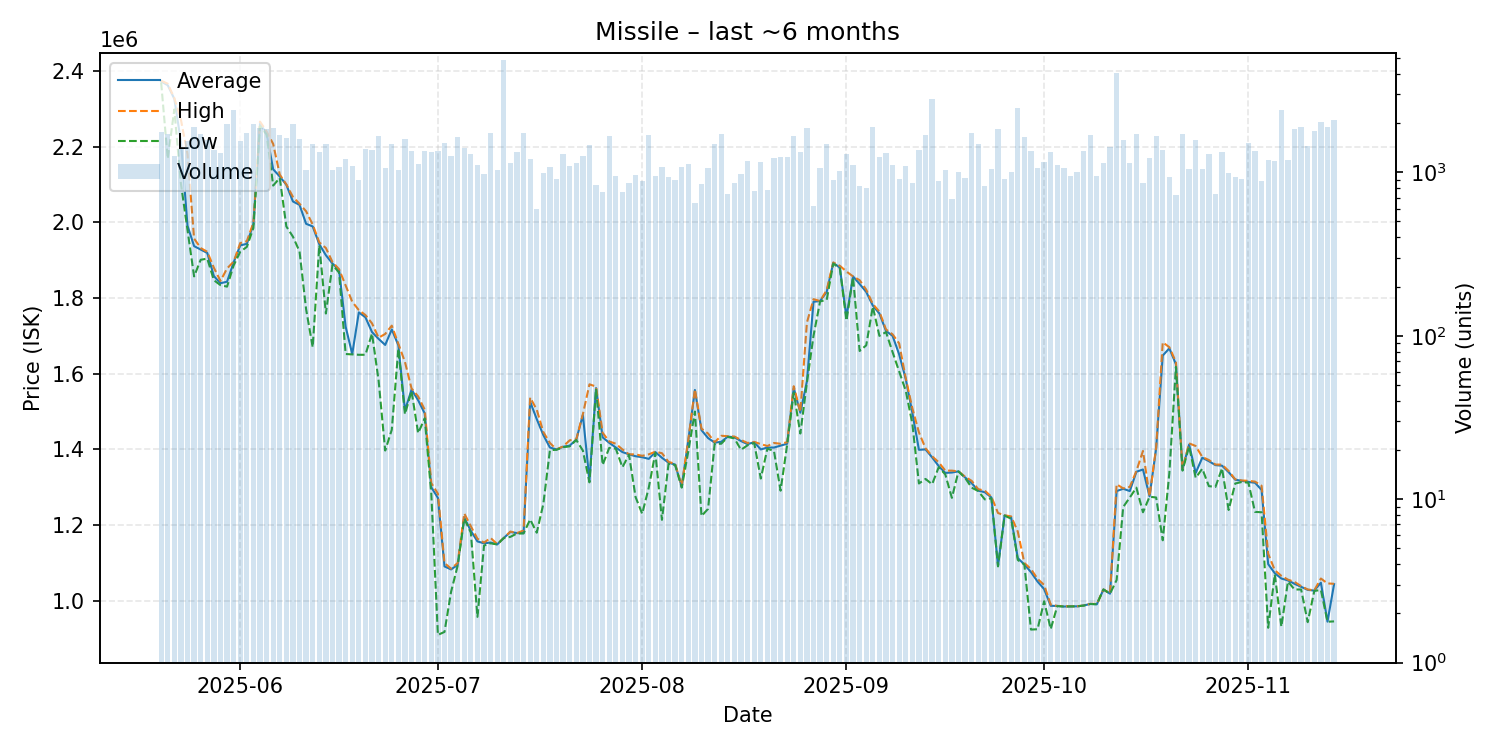

The table this chart was drawn from, first rows:
date, average, highest, lowest, order_count, volume
2025-05-20, 2372000, 2374000, 2369000, 387, 1761
2025-05-21, 2362000, 2366000, 2168000, 416, 1707
2025-05-22, 2326000, 2328000, 2298000, 343, 1259
2025-05-23, 2213000, 2271000, 2102000, 339, 1385
2025-05-24, 1991000, 2180000, 1979000, 368, 1553
2025-05-25, 1937000, 1957000, 1857000, 457, 1880
2025-05-26, 1928000, 1932000, 1901000, 406, 1704
2025-05-27, 1919000, 1922000, 1904000, 385, 1572
2025-05-28, 1858000, 1880000, 1847000, 477, 1371
2025-05-29, 1839000, 1845000, 1834000, 428, 1306
2025-05-30, 1843000, 1878000, 1830000, 491, 1974
2025-05-31, 1894000, 1896000, 1886000, 517, 2420
2025-06-01, 1939000, 1945000, 1922000, 528, 1559
2025-06-02, 1943000, 1950000, 1935000, 424, 1739
2025-06-03, 1995000, 1999000, 1985000, 438, 1966
2025-06-04, 2260000, 2266000, 2254000, 470, 1878
2025-06-05, 2235000, 2240000, 2232000, 481, 1853
2025-06-06, 2140000, 2207000, 2097000, 461, 1866
2025-06-07, 2121000, 2126000, 2117000, 461, 1688
2025-06-08, 2099000, 2100000, 1989000, 479, 1614
2025-06-09, 2055000, 2067000, 1962000, 412, 1970
2025-06-10, 2046000, 2049000, 1923000, 374, 1599
2025-06-11, 1996000, 2029000, 1770000, 320, 1034
2025-06-12, 1989000, 1994000, 1670000, 360, 1482
2025-06-13, 1942000, 1947000, 1939000, 386, 1339
2025-06-14, 1913000, 1932000, 1759000, 418, 1497
2025-06-15, 1891000, 1895000, 1888000, 368, 1028
2025-06-16, 1874000, 1876000, 1867000, 367, 1074
2025-06-17, 1724000, 1833000, 1652000, 390, 1198
2025-06-18, 1652000, 1790000, 1651000, 329, 1092
2025-06-19, 1762000, 1768000, 1650000, 356, 903
2025-06-20, 1749000, 1755000, 1650000, 320, 1389
2025-06-21, 1710000, 1733000, 1706000, 428, 1360
2025-06-22, 1692000, 1695000, 1582000, 438, 1667
2025-06-23, 1676000, 1705000, 1397000, 330, 1061
2025-06-24, 1717000, 1727000, 1452000, 425, 1496
2025-06-25, 1675000, 1679000, 1666000, 354, 1035
2025-06-26, 1503000, 1631000, 1493000, 350, 1593
2025-06-27, 1558000, 1561000, 1554000, 359, 1350
2025-06-28, 1530000, 1540000, 1443000, 366, 1131
2025-06-29, 1495000, 1505000, 1482000, 388, 1350
2025-06-30, 1300000, 1311000, 1282000, 320, 1324
2025-07-01, 1272000, 1283000, 910100, 354, 1351
2025-07-02, 1091000, 1100000, 917900, 292, 1509
2025-07-03, 1083000, 1085000, 1024000, 351, 1253
2025-07-04, 1095000, 1100000, 1093000, 363, 1641
2025-07-05, 1220000, 1231000, 1217000, 381, 1404
2025-07-06, 1185000, 1197000, 1180000, 369, 1293
2025-07-07, 1157000, 1164000, 957700, 335, 1108
2025-07-08, 1152000, 1154000, 1146000, 271, 973
2025-07-09, 1154000, 1166000, 1152000, 298, 1734
2025-07-10, 1149000, 1150000, 1149000, 286, 1032
2025-07-11, 1166000, 1166000, 1166000, 282, 4837
2025-07-12, 1182000, 1183000, 1169000, 385, 1134
2025-07-13, 1179000, 1179000, 1178000, 367, 1334
2025-07-14, 1179000, 1186000, 1178000, 304, 1736
2025-07-15, 1526000, 1537000, 1215000, 299, 1208
2025-07-16, 1480000, 1505000, 1180000, 254, 599
2025-07-17, 1438000, 1446000, 1256000, 275, 986
2025-07-18, 1405000, 1417000, 1398000, 277, 1076
... 119 more rows
